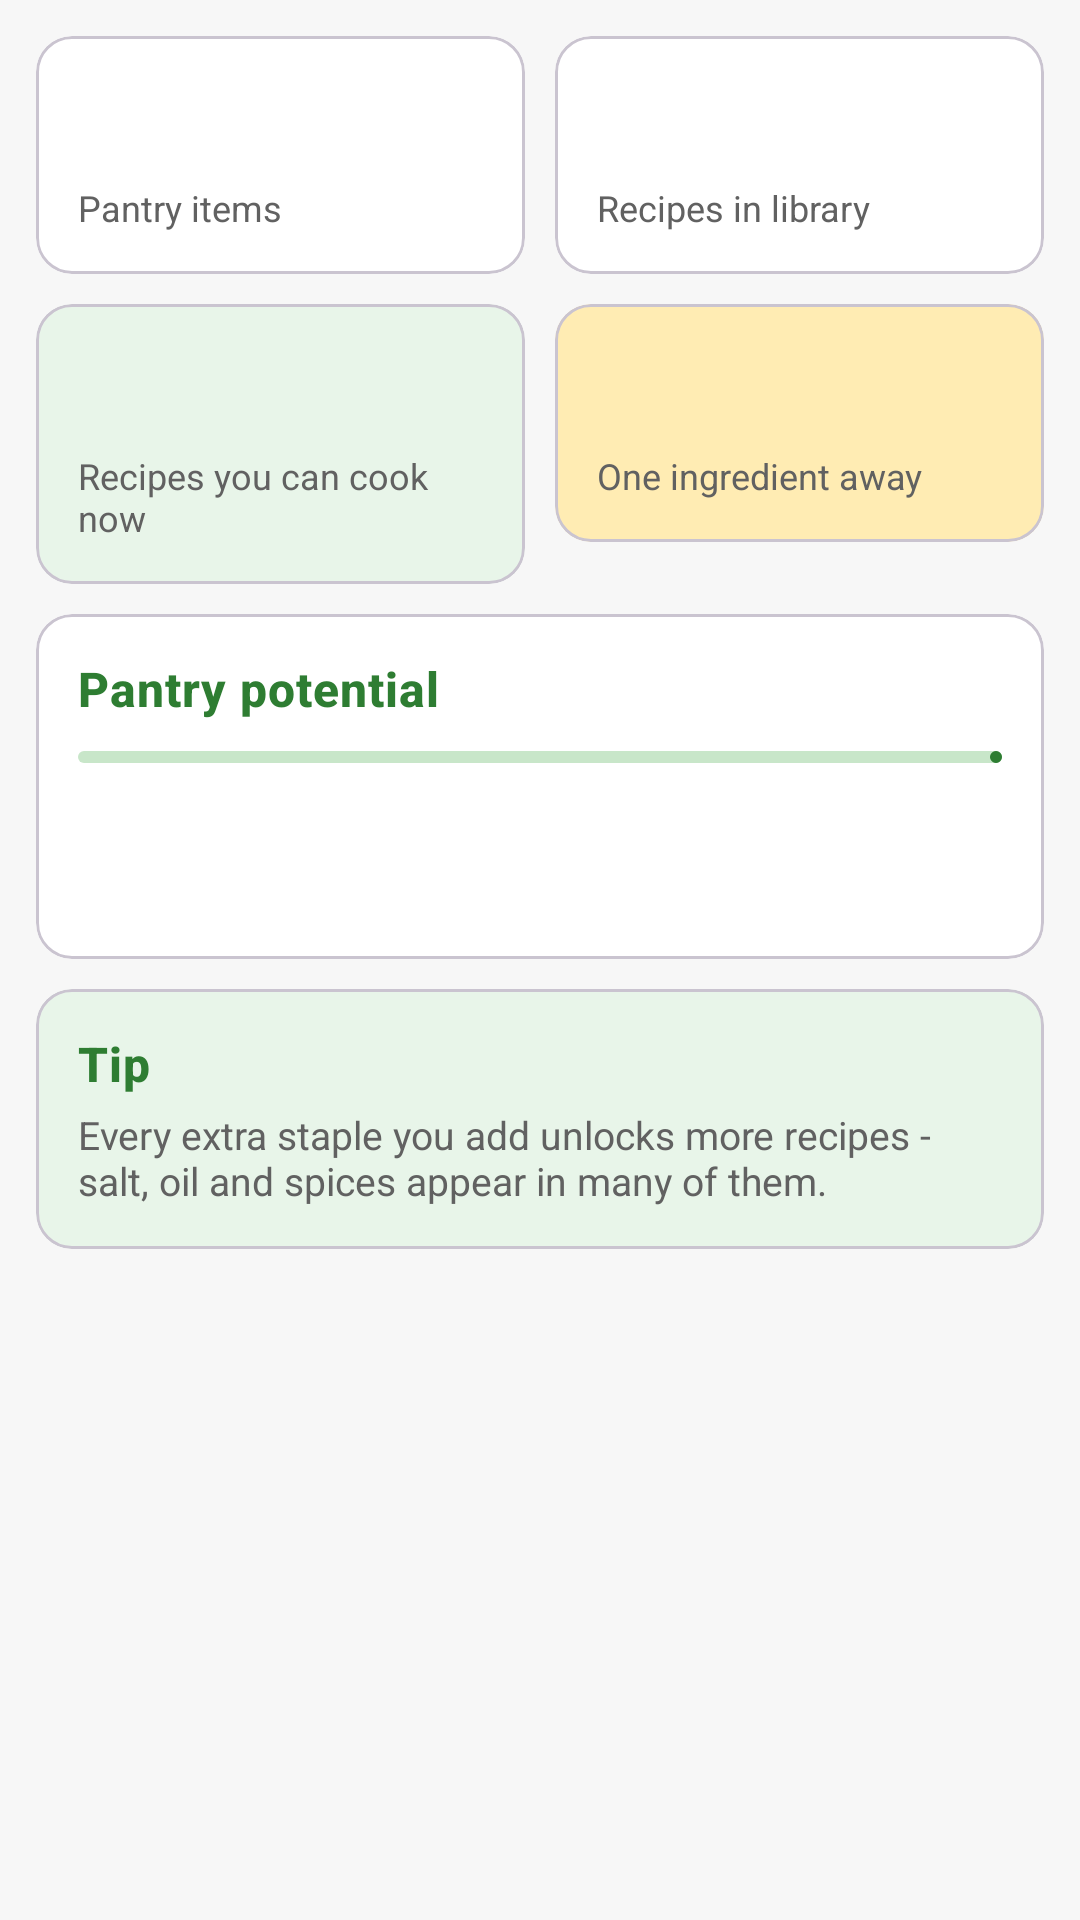

Layout XML and referenced resources for this Android screen:
<!-- AndroidManifest.xml: application theme Theme.SmartPantry -->
<!-- res/layout/fragment_insights.xml -->
<?xml version="1.0" encoding="utf-8"?>
<ScrollView xmlns:android="http://schemas.android.com/apk/res/android"
    xmlns:app="http://schemas.android.com/apk/res-auto"
    xmlns:tools="http://schemas.android.com/tools"
    android:layout_width="match_parent"
    android:layout_height="match_parent"
    android:background="@color/grey_50"
    android:fillViewport="true">

    <LinearLayout
        android:layout_width="match_parent"
        android:layout_height="wrap_content"
        android:orientation="vertical"
        android:padding="12dp">

        <LinearLayout
            android:layout_width="match_parent"
            android:layout_height="wrap_content"
            android:orientation="horizontal">

            <com.google.android.material.card.MaterialCardView
                android:layout_width="0dp"
                android:layout_height="wrap_content"
                android:layout_weight="1"
                app:cardCornerRadius="12dp"
                app:cardElevation="0dp">

                <LinearLayout
                    android:layout_width="match_parent"
                    android:layout_height="wrap_content"
                    android:orientation="vertical"
                    android:padding="14dp">

                    <TextView
                        android:id="@+id/text_stat_pantry"
                        android:layout_width="wrap_content"
                        android:layout_height="wrap_content"
                        android:textColor="@color/green_700"
                        android:textSize="26sp"
                        android:textStyle="bold"
                        tools:text="18" />

                    <TextView
                        android:layout_width="match_parent"
                        android:layout_height="wrap_content"
                        android:text="@string/insights_pantry_items"
                        android:textColor="@color/grey_700"
                        android:textSize="12sp" />
                </LinearLayout>
            </com.google.android.material.card.MaterialCardView>

            <com.google.android.material.card.MaterialCardView
                android:layout_width="0dp"
                android:layout_height="wrap_content"
                android:layout_marginStart="10dp"
                android:layout_weight="1"
                app:cardCornerRadius="12dp"
                app:cardElevation="0dp">

                <LinearLayout
                    android:layout_width="match_parent"
                    android:layout_height="wrap_content"
                    android:orientation="vertical"
                    android:padding="14dp">

                    <TextView
                        android:id="@+id/text_stat_recipes"
                        android:layout_width="wrap_content"
                        android:layout_height="wrap_content"
                        android:textColor="@color/green_700"
                        android:textSize="26sp"
                        android:textStyle="bold"
                        tools:text="23" />

                    <TextView
                        android:layout_width="match_parent"
                        android:layout_height="wrap_content"
                        android:text="@string/insights_recipes_total"
                        android:textColor="@color/grey_700"
                        android:textSize="12sp" />
                </LinearLayout>
            </com.google.android.material.card.MaterialCardView>
        </LinearLayout>

        <LinearLayout
            android:layout_width="match_parent"
            android:layout_height="wrap_content"
            android:layout_marginTop="10dp"
            android:orientation="horizontal">

            <com.google.android.material.card.MaterialCardView
                android:layout_width="0dp"
                android:layout_height="wrap_content"
                android:layout_weight="1"
                app:cardBackgroundColor="@color/green_50"
                app:cardCornerRadius="12dp"
                app:cardElevation="0dp">

                <LinearLayout
                    android:layout_width="match_parent"
                    android:layout_height="wrap_content"
                    android:orientation="vertical"
                    android:padding="14dp">

                    <TextView
                        android:id="@+id/text_stat_can_cook"
                        android:layout_width="wrap_content"
                        android:layout_height="wrap_content"
                        android:textColor="@color/green_900"
                        android:textSize="26sp"
                        android:textStyle="bold"
                        tools:text="7" />

                    <TextView
                        android:layout_width="match_parent"
                        android:layout_height="wrap_content"
                        android:text="@string/insights_can_cook"
                        android:textColor="@color/grey_700"
                        android:textSize="12sp" />
                </LinearLayout>
            </com.google.android.material.card.MaterialCardView>

            <com.google.android.material.card.MaterialCardView
                android:layout_width="0dp"
                android:layout_height="wrap_content"
                android:layout_marginStart="10dp"
                android:layout_weight="1"
                app:cardBackgroundColor="@color/amber_100"
                app:cardCornerRadius="12dp"
                app:cardElevation="0dp">

                <LinearLayout
                    android:layout_width="match_parent"
                    android:layout_height="wrap_content"
                    android:orientation="vertical"
                    android:padding="14dp">

                    <TextView
                        android:id="@+id/text_stat_almost"
                        android:layout_width="wrap_content"
                        android:layout_height="wrap_content"
                        android:textColor="@color/amber_700"
                        android:textSize="26sp"
                        android:textStyle="bold"
                        tools:text="5" />

                    <TextView
                        android:layout_width="match_parent"
                        android:layout_height="wrap_content"
                        android:text="@string/insights_almost"
                        android:textColor="@color/grey_700"
                        android:textSize="12sp" />
                </LinearLayout>
            </com.google.android.material.card.MaterialCardView>
        </LinearLayout>

        <com.google.android.material.card.MaterialCardView
            android:layout_width="match_parent"
            android:layout_height="wrap_content"
            android:layout_marginTop="10dp"
            app:cardCornerRadius="12dp"
            app:cardElevation="0dp">

            <LinearLayout
                android:layout_width="match_parent"
                android:layout_height="wrap_content"
                android:orientation="vertical"
                android:padding="14dp">

                <TextView
                    android:layout_width="match_parent"
                    android:layout_height="wrap_content"
                    android:text="@string/insights_progress_title"
                    android:textAppearance="@style/TextAppearance.SmartPantry.SectionHeader" />

                <com.google.android.material.progressindicator.LinearProgressIndicator
                    android:id="@+id/progress_potential"
                    android:layout_width="match_parent"
                    android:layout_height="wrap_content"
                    android:layout_marginTop="10dp"
                    app:indicatorColor="@color/green_700"
                    app:trackColor="@color/green_100" />

                <TextView
                    android:id="@+id/text_progress_label"
                    android:layout_width="match_parent"
                    android:layout_height="wrap_content"
                    android:layout_marginTop="6dp"
                    android:textColor="@color/grey_700"
                    android:textSize="13sp"
                    tools:text="You can cook 7 of 23 recipes (30%)." />

                <TextView
                    android:id="@+id/text_stat_expiring"
                    android:layout_width="match_parent"
                    android:layout_height="wrap_content"
                    android:layout_marginTop="10dp"
                    android:textColor="@color/amber_700"
                    android:textSize="13sp"
                    tools:text="Expiring within 3 days: 2 item(s)" />
            </LinearLayout>
        </com.google.android.material.card.MaterialCardView>

        <com.google.android.material.card.MaterialCardView
            android:layout_width="match_parent"
            android:layout_height="wrap_content"
            android:layout_marginTop="10dp"
            app:cardBackgroundColor="@color/green_50"
            app:cardCornerRadius="12dp"
            app:cardElevation="0dp">

            <LinearLayout
                android:layout_width="match_parent"
                android:layout_height="wrap_content"
                android:orientation="vertical"
                android:padding="14dp">

                <TextView
                    android:layout_width="match_parent"
                    android:layout_height="wrap_content"
                    android:text="@string/insights_tip_title"
                    android:textAppearance="@style/TextAppearance.SmartPantry.SectionHeader" />

                <TextView
                    android:layout_width="match_parent"
                    android:layout_height="wrap_content"
                    android:layout_marginTop="4dp"
                    android:text="@string/insights_tip_body"
                    android:textColor="@color/grey_700"
                    android:textSize="13sp" />
            </LinearLayout>
        </com.google.android.material.card.MaterialCardView>
    </LinearLayout>
</ScrollView>
<!-- resources referenced by this layout -->
<resources>
  <color name="amber_100">#FFFFECB3</color>
  <color name="amber_700">#FFF57F17</color>
  <color name="green_100">#FFC8E6C9</color>
  <color name="green_50">#FFE8F5E9</color>
  <color name="green_700">#FF2E7D32</color>
  <color name="green_900">#FF1B5E20</color>
  <color name="grey_50">#FFF7F7F7</color>
  <color name="grey_700">#FF616161</color>
  <string name="insights_almost">One ingredient away</string>
  <string name="insights_can_cook">Recipes you can cook now</string>
  <string name="insights_pantry_items">Pantry items</string>
  <string name="insights_progress_title">Pantry potential</string>
  <string name="insights_recipes_total">Recipes in library</string>
  <string name="insights_tip_body">Every extra staple you add unlocks more recipes - salt, oil and spices appear in many of them.</string>
  <string name="insights_tip_title">Tip</string>
  <style name="TextAppearance.SmartPantry.SectionHeader" parent="TextAppearance.Material3.TitleMedium">
          <item name="android:textColor">@color/green_700</item>
          <item name="android:textStyle">bold</item>
          <item name="android:letterSpacing">0.02</item>
      </style>
  <style name="Theme.SmartPantry" parent="Theme.Material3.DayNight.NoActionBar">
          <item name="colorPrimary">@color/green_700</item>
          <item name="colorOnPrimary">@color/white</item>
          <item name="colorPrimaryContainer">@color/green_100</item>
          <item name="colorOnPrimaryContainer">@color/green_900</item>
          <item name="colorSecondary">@color/amber_700</item>
          <item name="colorOnSecondary">@color/white</item>
          <item name="colorSecondaryContainer">@color/amber_100</item>
          <item name="colorOnSecondaryContainer">@color/grey_900</item>
          <item name="colorError">@color/red_700</item>
          <item name="colorOnError">@color/white</item>
          <item name="android:colorBackground">@color/grey_50</item>
          <item name="colorSurface">@color/white</item>
          <item name="colorOnSurface">@color/grey_900</item>
          <item name="colorOnSurfaceVariant">@color/grey_700</item>
          <item name="android:statusBarColor">@color/green_900</item>
          <item name="android:windowLightStatusBar">false</item>
      </style>
  <color name="white">#FFFFFFFF</color>
  <color name="grey_900">#FF212121</color>
  <color name="red_700">#FFC62828</color>
</resources>
